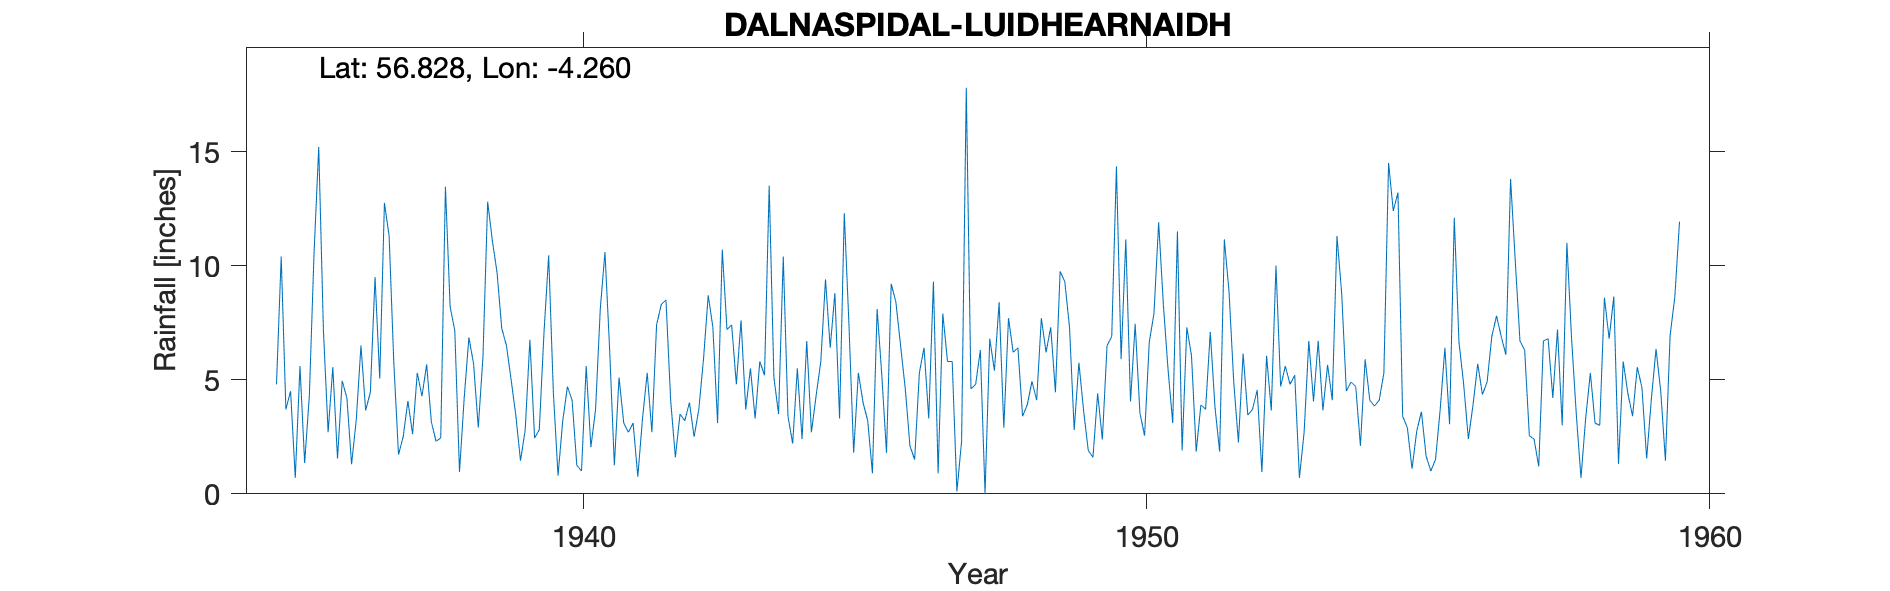

Data behind this chart, as committed beside it:
DALNASPIDAL (LUIDHEARNAIDH), , , , , , , , , , , , , , , , , , , , , , , 
Grid ref, NN622730, Long, -4.26, Lat, 56.83, Elevation, 1710, ft, , , , , , , , , , , , , , , 
Station no, 5564/6, , , , , , , , , , , , , , , , , , , , , , 
, 1931, 1932, 1933, 1934, 1935, 1936, 1937, 1938, 1939, 1940, 1941, 1942, 1943, 1944, 1945, 1946, 1947, 1948, 1949, 1950, 1951, 1952, 1953
January, , , , , 4.8, 5.55, 11.3, 13.46, 7.25, 0.8, 1.25, 4.1, 7.2, 10.4, 3.3, 8.4, 5.8, 7.7, 9.3, 5.9, 11.5, 4.9, 4.8
February, , , , , 10.4, 1.55, 5.75, 8.2, 6.5, 3.2, 5.1, 1.6, 7.4, 3.4, 12.3, 6.5, 0.1, 6.2, 7.3, 11.15, 1.9, 2.25, 5.2
March, , , , , 3.7, 4.95, 1.72, 7.15, 5, 4.7, 3.1, 3.5, 4.8, 2.2, 7.4, 4.6, 2.3, 6.4, 2.8, 4.05, 7.3, 6.15, 0.7
April, , , , , 4.5, 4.2, 2.5, 0.96, 3.45, 4.1, 2.7, 3.2, 7.6, 5.5, 1.8, 2.1, 17.8, 3.4, 5.75, 7.45, 6.05, 3.45, 2.7
May, , , , , 0.7, 1.3, 4.07, 4.2, 1.45, 1.25, 3.1, 4, 3.7, 2.4, 5.3, 1.5, 4.6, 3.9, 3.65, 3.55, 1.85, 3.7, 6.7
June, , , , , 5.6, 3.25, 2.62, 6.85, 2.8, 1, 0.75, 2.5, 5.5, 6.7, 4, 5.3, 4.8, 4.93, 1.9, 2.55, 3.9, 4.55, 4.05
July, , , , , 1.35, 6.5, 5.3, 5.7, 6.75, 5.6, 3.3, 3.7, 3.3, 2.7, 3.2, 6.4, 6.3, 4.1, 1.6, 6.65, 3.7, 0.95, 6.7
August, , , , , 4.3, 3.65, 4.28, 2.9, 2.45, 2.05, 5.3, 5.9, 5.8, 4.3, 0.9, 3.3, 0, 7.7, 4.4, 7.9, 7.1, 6.05, 3.65
September, , , , , 10.55, 4.45, 5.67, 6, 2.8, 3.7, 2.7, 8.7, 5.2, 5.8, 8.1, 9.3, 6.8, 6.2, 2.38, 11.9, 3.8, 3.65, 5.65
October, , , , , 15.2, 9.5, 3.15, 12.8, 7.05, 8.1, 7.4, 7.3, 13.5, 9.4, 5.2, 0.9, 5.4, 7.3, 6.5, 8.3, 1.85, 10, 4.1
November, , , , , 7.15, 5.05, 2.3, 11.1, 10.45, 10.6, 8.3, 3.1, 5.1, 6.4, 1.8, 7.9, 8.4, 4.45, 6.9, 5.45, 11.15, 4.7, 11.3
December, , , , , 2.7, 12.75, 2.45, 9.7, 4.45, 6.3, 8.5, 10.7, 3.5, 8.8, 9.2, 5.8, 2.9, 9.75, 14.35, 3.1, 8.85, 5.6, 8.8
Total, , , , , 70.95, 62.7, 51.11, 89.02, 60.4, 51.4, 51.5, 58.3, 72.6, 68, 62.5, 62, 65.2, 72.03, 66.83, 77.95, 68.95, 55.95, 64.35
Total for 1939 fixed, , , , , , , , , , , , , , , , , , , , , , , 
